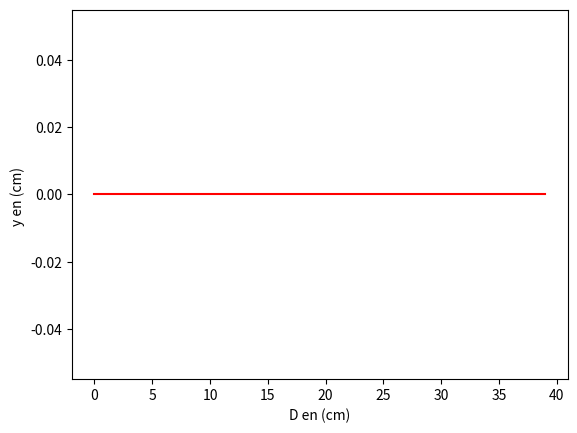

The script that saved this image:
#meilleur option monopoly

import random
import numpy as np
from matplotlib import pyplot as plt

plateau=np.array([[0,0,0,0,0,0,0,0,0,0],[0,0,0,0,0,0,0,0,0,0],[0,0,0,0,0,0,0,0,0,0],[0,0,0,0,0,0,0,0,0,0]])
Lplato=[]
X=[]
for i in range(0,40):
    Lplato.append(0)
    X.append(i)

for a in range(0,1000):
    position=0
    while position<40:
        reste=position%10
        ligne=int((position-reste)/10)
        plateau[ligne,reste]=plateau[ligne,reste]+1
        position=position+random.randint(1,6)+random.randint(1,6)
print(plateau)

plt.xlabel('D en (cm)')
plt.ylabel('y en (cm) ')
plt.plot(X,Lplato,"r")
plt.grid
plt.show